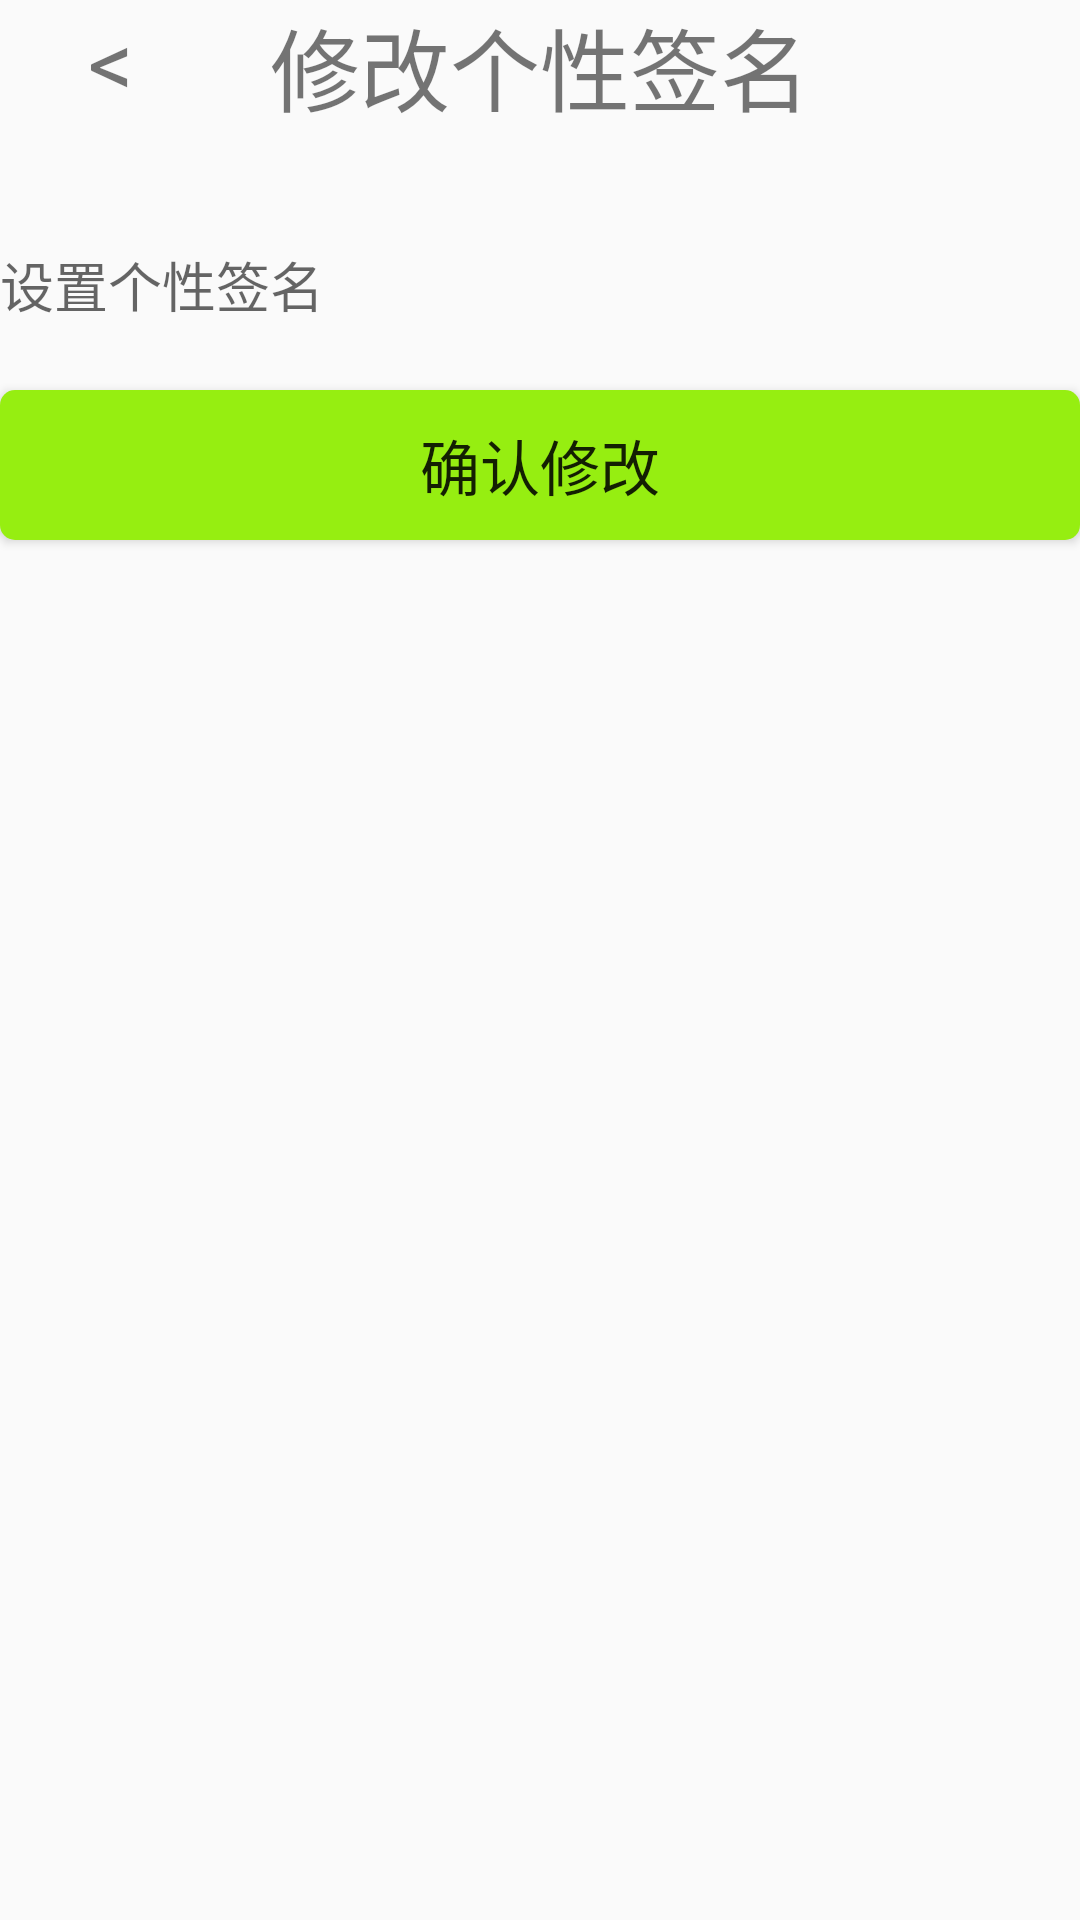

Write the Android layout XML for this screen, with the resource values it uses.
<!-- AndroidManifest.xml: application theme AppTheme -->
<!-- res/layout/activity_change_sign.xml -->
<?xml version="1.0" encoding="utf-8"?>
<androidx.constraintlayout.widget.ConstraintLayout xmlns:android="http://schemas.android.com/apk/res/android"
    xmlns:app="http://schemas.android.com/apk/res-auto"
    xmlns:tools="http://schemas.android.com/tools"
    android:layout_width="match_parent"
    android:layout_height="match_parent"
    tools:context=".ui.home.ChangeNickNameActivity">
    <LinearLayout
        android:layout_width="match_parent"
        android:layout_height="wrap_content"
        app:layout_constraintEnd_toEndOf="parent"
        app:layout_constraintStart_toStartOf="parent"
        app:layout_constraintTop_toTopOf="parent">

        <TextView
            android:id="@+id/back"
            android:layout_width="wrap_content"
            android:layout_height="wrap_content"
            android:text="    &#060;"
            android:textSize="30dp" />
    </LinearLayout>

    <LinearLayout
        android:layout_width="match_parent"
        android:layout_height="wrap_content"
        android:gravity="center"
        app:layout_constraintEnd_toEndOf="parent"
        app:layout_constraintStart_toStartOf="parent"
        app:layout_constraintTop_toTopOf="parent">

        <TextView
            android:layout_width="wrap_content"
            android:layout_height="wrap_content"
            android:text="修改个性签名"
            android:textSize="30dp" />

    </LinearLayout>

    <LinearLayout
        android:layout_width="match_parent"
        android:layout_height="wrap_content"
        android:paddingTop="70dp"
        android:gravity="center"
        app:layout_constraintEnd_toEndOf="parent"
        app:layout_constraintStart_toStartOf="parent"
        app:layout_constraintTop_toTopOf="parent">

        <EditText
            android:layout_gravity="center_horizontal"
            android:id="@+id/ChangeSignText"
            android:layout_width="match_parent"
            android:layout_height="50dp"
            android:gravity="center_vertical|left"
            android:hint="设置个性签名"
            android:background="@drawable/bg_my_signature"
            />
    </LinearLayout>

    <LinearLayout
        android:layout_width="match_parent"
        android:layout_height="match_parent"
        android:paddingTop="90dp">
        <Button
            android:id="@+id/ChangeSignButton"
            android:layout_width="match_parent"
            android:layout_height="50dp"
            android:layout_below="@id/login_password"
            android:layout_marginTop="40dp"
            android:text="确认修改"
            android:textSize="20sp"
            android:background="@drawable/bt_login"/>
    </LinearLayout>
</androidx.constraintlayout.widget.ConstraintLayout>
<!-- resources referenced by this layout -->
<resources>
  <!-- drawable bt_login (drawable) -->
  <?xml version="1.0" encoding="utf-8"?>
  <selector xmlns:android="http://schemas.android.com/apk/res/android">
  <item android:state_pressed="true">
      <shape>
          <solid android:color="#719966"></solid>
          <corners android:radius="5dp"></corners>
      </shape>
  </item>
      <item android:state_pressed="false">
      <shape>
          <solid android:color="#96EE11"></solid>
          <corners android:radius="5dp"></corners>
      </shape>
      </item>
  </selector>
  <style name="AppTheme" parent="Theme.AppCompat.Light.DarkActionBar">
          
          <item name="colorPrimary">@color/colorPrimary</item>
          <item name="colorPrimaryDark">@color/colorPrimaryDark</item>
          <item name="colorAccent">@color/colorAccent</item>
  
      </style>
  <color name="colorPrimary">#03A9F4</color>
  <color name="colorPrimaryDark">#03A8F4</color>
  <color name="colorAccent">#D81B60</color>
</resources>
